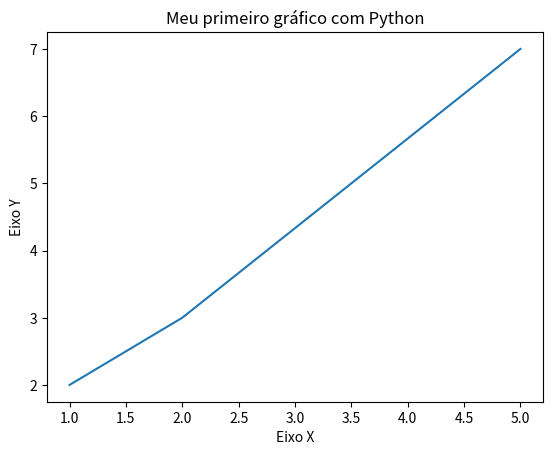

The matplotlib source for this figure:
# Visualização de dados em Python

import matplotlib.pyplot as plt

x = [1, 2, 5]
y = [2, 3, 7]

# Título
plt.title("Meu primeiro gráfico com Python")

# Eixos
plt.xlabel("Eixo X")
plt.ylabel("Eixo Y")

plt.plot(x, y)
plt.show()